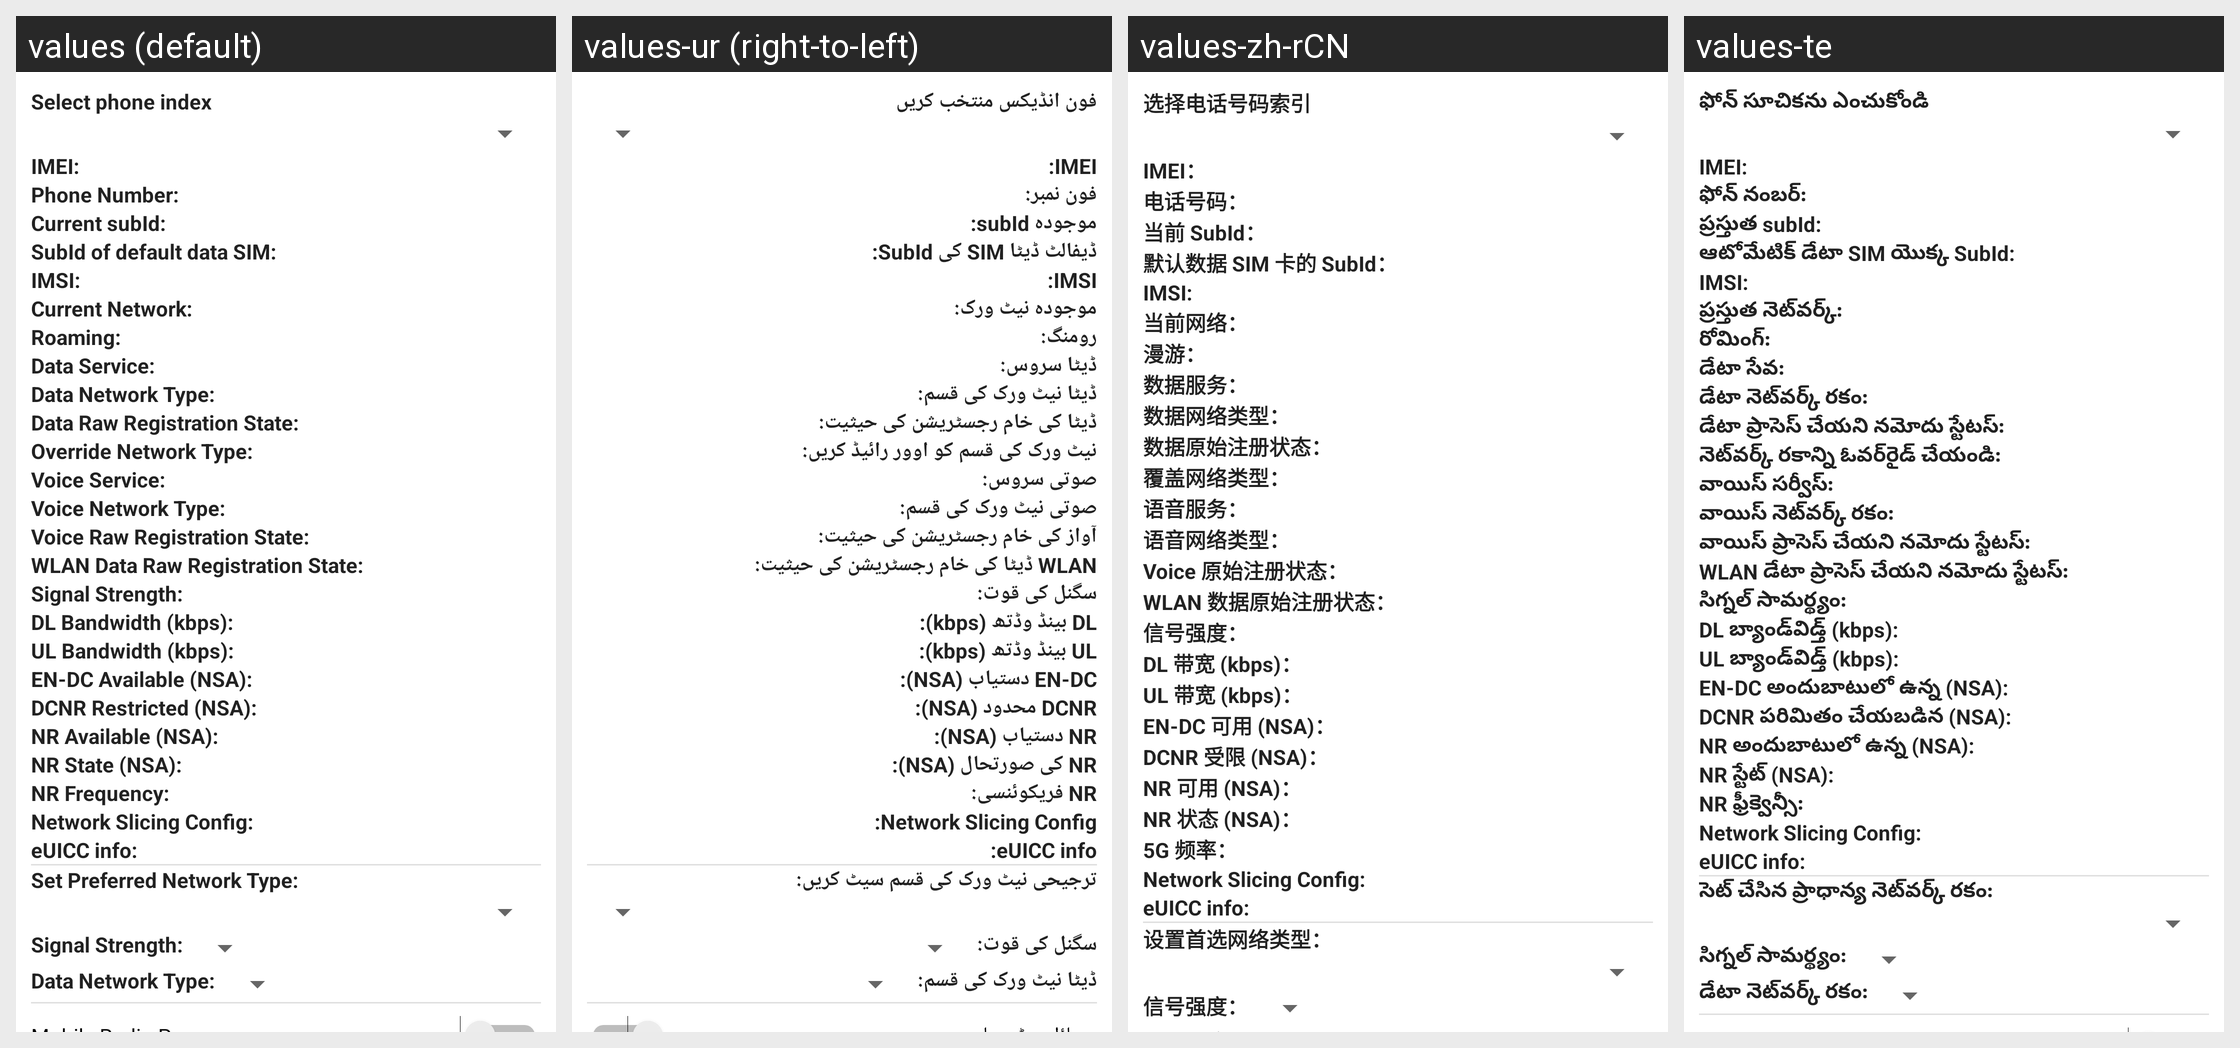

Here is an Android app screen in its default locale and in the app's own translations. Write out the translated-string differences for the strings that appear on this screen.
Android screen res/layout/radio_info.xml rendered under 4 locales, left to right: values (default), values-ur (right-to-left), values-zh-rCN, values-te. Device: Nexus 5 (rendered at 1080×1920; each locale shown at half size, 540×960, under a caption strip naming it); theme Theme.MaterialComponents.DayNight.NoActionBar.
Other locales in the repository, not shown: values-af, values-am, values-ar, values-as, values-az, values-be, values-bg, values-bn, values-bs, values-ca, values-cs, values-da, values-de, values-el, values-en-rAU, values-en-rCA, values-en-rGB, values-en-rIN, values-es, values-es-rUS, values-et, values-eu, values-fa, values-fi, values-fr, values-fr-rCA, values-gl, values-gu, values-hi, values-hr, values-hu, values-hy, values-in, values-is, values-it, values-iw, values-ja, values-ka, values-kk, values-km, values-kn, values-ko, values-ky, values-lo, values-lt, values-lv, values-mk, values-ml, values-mn, values-mr, values-ms, values-my, values-nb, values-ne, values-nl, values-or, values-pa, values-pl, values-pt, values-pt-rPT, values-ro, values-ru, values-si, values-sk, values-sl, values-sq, values-sr, values-sv, values-sw, values-ta, values-th, values-tl, values-tr, values-uk, values-uz, values-vi, values-zh-rHK, values-zh-rTW, values-zu.
Strings drawn on this screen, with the default value and each locale's value (text and hints the layout hard-codes, and strings that could not be matched under every locale, appear in the picture but are not listed):

phone_index_label
  values: Select phone index
  values-ur: فون انڈیکس منتخب کریں
  values-zh-rCN: 选择电话号码索引
  values-te: ఫోన్ సూచికను ఎంచుకోండి

radio_info_imei_label
  values: IMEI:
  values-ur: IMEI:
  values-zh-rCN: IMEI：
  values-te: IMEI:

radio_info_phone_number_label
  values: Phone Number:
  values-ur: فون نمبر:
  values-zh-rCN: 电话号码：
  values-te: ఫోన్ నంబర్:

radio_info_subid
  values: Current subId:
  values-ur: ‏موجودہ subId:
  values-zh-rCN: 当前 SubId：
  values-te: ప్రస్తుత subId:

radio_info_dds
  values: SubId of default data SIM:
  values-ur: ‏ڈیفالٹ ڈیٹا SIM کی SubId:
  values-zh-rCN: 默认数据 SIM 卡的 SubId：
  values-te: ఆటోమేటిక్ డేటా SIM యొక్క SubId:

radio_info_imsi_label
  values: IMSI:
  values-ur: IMSI:  [not translated; the default value is used]
  values-zh-rCN: IMSI:  [not translated; the default value is used]
  values-te: IMSI:  [not translated; the default value is used]

radio_info_current_network_label
  values: Current Network:
  values-ur: موجودہ نیٹ ورک:
  values-zh-rCN: 当前网络：
  values-te: ప్రస్తుత నెట్‌వర్క్:

radio_info_roaming_label
  values: Roaming:
  values-ur: رومنگ:
  values-zh-rCN: 漫游：
  values-te: రోమింగ్:

radio_info_gprs_service_label
  values: Data Service:
  values-ur: ڈیٹا سروس:
  values-zh-rCN: 数据服务：
  values-te: డేటా సేవ:

radio_info_data_network_type_label
  values: Data Network Type:
  values-ur: ڈیٹا نیٹ ورک کی قسم:
  values-zh-rCN: 数据网络类型：
  values-te: డేటా నెట్‌వర్క్ రకం:

radio_info_data_raw_registration_state_label
  values: Data Raw Registration State:
  values-ur: ڈیٹا کی خام رجسٹریشن کی حیثیت:
  values-zh-rCN: 数据原始注册状态：
  values-te: డేటా ప్రాసెస్ చేయని నమోదు స్టేటస్:

radio_info_override_network_type_label
  values: Override Network Type:
  values-ur: نیٹ ورک کی قسم کو اوور رائیڈ کریں:
  values-zh-rCN: 覆盖网络类型：
  values-te: నెట్‌వర్క్ రకాన్ని ఓవర్‌రైడ్ చేయండి:

radio_info_gsm_service_label
  values: Voice Service:
  values-ur: صوتی سروس:
  values-zh-rCN: 语音服务：
  values-te: వాయిస్ సర్వీస్:

radio_info_voice_network_type_label
  values: Voice Network Type:
  values-ur: صوتی نیٹ ورک کی قسم:
  values-zh-rCN: 语音网络类型：
  values-te: వాయిస్ నెట్‌వర్క్ రకం:

radio_info_voice_raw_registration_state_label
  values: Voice Raw Registration State:
  values-ur: آواز کی خام رجسٹریشن کی حیثیت:
  values-zh-rCN: Voice 原始注册状态：
  values-te: వాయిస్ ప్రాసెస్ చేయని నమోదు స్టేటస్:

radio_info_wlan_data_raw_registration_state_label
  values: WLAN Data Raw Registration State:
  values-ur: ‏WLAN ڈیٹا کی خام رجسٹریشن کی حیثیت:
  values-zh-rCN: WLAN 数据原始注册状态：
  values-te: WLAN డేటా ప్రాసెస్ చేయని నమోదు స్టేటస్:

radio_info_signal_strength_label
  values: Signal Strength:
  values-ur: سگنل کی قوت:
  values-zh-rCN: 信号强度：
  values-te: సిగ్నల్ సామర్థ్యం:

radio_info_dl_kbps
  values: DL Bandwidth (kbps):
  values-ur: ‏DL بینڈ وڈتھ (kbps):
  values-zh-rCN: DL 带宽 (kbps)：
  values-te: DL బ్యాండ్‌విడ్త్ (kbps):

radio_info_ul_kbps
  values: UL Bandwidth (kbps):
  values-ur: ‏UL بینڈ وڈتھ (kbps):
  values-zh-rCN: UL 带宽 (kbps)：
  values-te: UL బ్యాండ్‌విడ్త్ (kbps):

radio_info_endc_available
  values: EN-DC Available (NSA):
  values-ur: ‏EN-DC دستیاب (NSA):
  values-zh-rCN: EN-DC 可用 (NSA)：
  values-te: EN-DC అందుబాటులో ఉన్న (NSA):

radio_info_dcnr_restricted
  values: DCNR Restricted (NSA):
  values-ur: ‏DCNR محدود (NSA):
  values-zh-rCN: DCNR 受限 (NSA)：
  values-te: DCNR పరిమితం చేయబడిన (NSA):

radio_info_nr_available
  values: NR Available (NSA):
  values-ur: ‏NR دستیاب (NSA):
  values-zh-rCN: NR 可用 (NSA)：
  values-te: NR అందుబాటులో ఉన్న (NSA):

radio_info_nr_state
  values: NR State (NSA):
  values-ur: ‏NR کی صورتحال (NSA):
  values-zh-rCN: NR 状态 (NSA)：
  values-te: NR స్టేట్ (NSA):

radio_info_nr_frequency
  values: NR Frequency:
  values-ur: ‏NR فریکوئنسی:
  values-zh-rCN: 5G 频率：
  values-te: NR ఫ్రీక్వెన్సీ:

radio_info_network_slicing_config
  values: Network Slicing Config:
  values-ur: Network Slicing Config:  [not translated; the default value is used]
  values-zh-rCN: Network Slicing Config:  [not translated; the default value is used]
  values-te: Network Slicing Config:  [not translated; the default value is used]

radio_info_euicc_info
  values: eUICC info:
  values-ur: eUICC info:  [not translated; the default value is used]
  values-zh-rCN: eUICC info:  [not translated; the default value is used]
  values-te: eUICC info:  [not translated; the default value is used]

radio_info_set_perferred_label
  values: Set Preferred Network Type:
  values-ur: ترجیحی نیٹ ورک کی قسم سیٹ کریں:
  values-zh-rCN: 设置首选网络类型：
  values-te: సెట్ చేసిన ప్రాధాన్య నెట్‌వర్క్ రకం:
